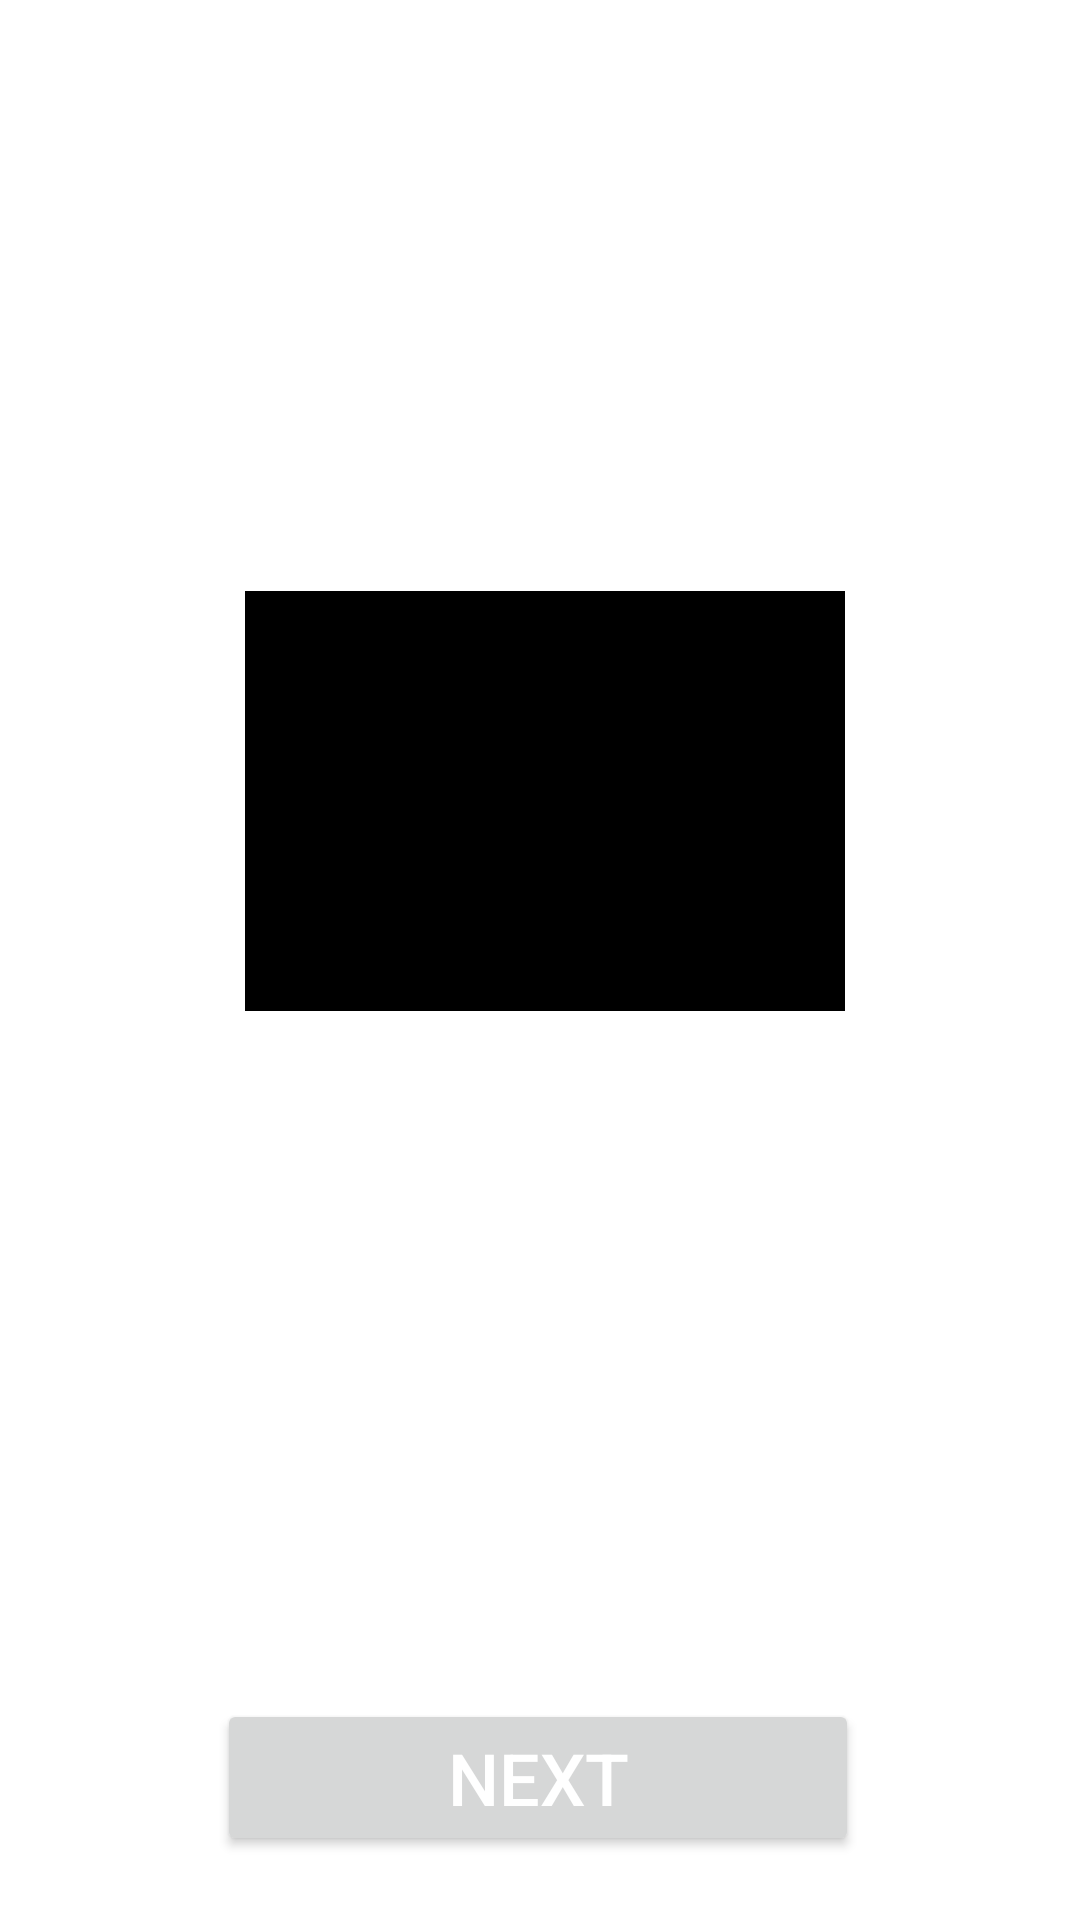

Layout XML and referenced resources for this Android screen:
<!-- AndroidManifest.xml: application theme Theme.CaaImageGuess -->
<!-- res/layout/activity_car_image.xml -->
<?xml version="1.0" encoding="utf-8"?>

<androidx.constraintlayout.widget.ConstraintLayout xmlns:android="http://schemas.android.com/apk/res/android"
    xmlns:app="http://schemas.android.com/apk/res-auto"
    xmlns:tools="http://schemas.android.com/tools"
    android:layout_width="match_parent"
    android:layout_height="match_parent"
    tools:context=".CarImage">

    <TextView
        android:id="@+id/textView_guess_the_image"
        android:layout_width="wrap_content"
        android:layout_height="wrap_content"
        android:layout_marginTop="16dp"
        android:text="@string/guess_the_car_image"
        android:textColor="@color/white"
        android:textSize="30sp"
        android:textStyle="bold"
        app:layout_constraintEnd_toEndOf="parent"
        app:layout_constraintStart_toStartOf="parent"
        app:layout_constraintTop_toTopOf="parent" />

    <TextView
        android:id="@+id/Answer_Image"
        android:layout_width="wrap_content"
        android:layout_height="wrap_content"
        android:layout_marginStart="8dp"
        android:layout_marginTop="12dp"
        android:layout_marginEnd="8dp"
        android:gravity="center"
        android:textAllCaps="false"
        android:textColor="#CDDC39"
        android:textSize="30sp"
        android:textStyle="bold"
        app:layout_constraintEnd_toEndOf="parent"
        app:layout_constraintHorizontal_bias="0.498"
        app:layout_constraintStart_toStartOf="parent"
        app:layout_constraintTop_toBottomOf="@+id/Timer_Image" />

    <TableLayout
        android:id="@+id/carTableLayout"
        android:layout_width="398dp"
        android:layout_height="337dp"
        android:layout_marginTop="16dp"
        android:gravity="center"
        android:padding="2dp"
        app:layout_constraintEnd_toEndOf="parent"
        app:layout_constraintHorizontal_bias="0.47"
        app:layout_constraintStart_toStartOf="parent"
        app:layout_constraintTop_toBottomOf="@+id/Answer_Image">

        <TableRow
            android:layout_width="399dp"
            android:layout_height="144dp"
            android:layout_marginBottom="15dp"
            android:gravity="center">

            <ImageView
                android:id="@+id/car_image1"
                android:layout_width="180dp"
                android:layout_height="140dp"
                android:clickable="true"
                android:contentDescription="@string/make1"
                android:focusable="true"
                android:onClick="clickableImage1"
                android:scaleType="fitCenter"
                app:srcCompat="@color/black" />

        </TableRow>

        <TableRow
            android:layout_width="wrap_content"
            android:layout_height="wrap_content">

            <ImageView
                android:id="@+id/car_image2"
                android:layout_width="180dp"
                android:layout_height="140dp"
                android:layout_marginLeft="10dp"
                android:layout_marginRight="10dp"
                android:layout_marginBottom="10dp"
                android:clickable="true"
                android:contentDescription="@string/make2"
                android:focusable="true"
                android:onClick="clickableImage2"
                app:layout_constraintEnd_toEndOf="parent"
                app:layout_constraintStart_toStartOf="parent"
                app:layout_constraintTop_toBottomOf="@+id/textView_guess_the_image"
                app:srcCompat="?android:attr/panelBackground"
                tools:ignore="MissingConstraints" />

            <ImageView
                android:id="@+id/car_image3"
                android:layout_width="180dp"
                android:layout_height="140dp"
                android:layout_marginEnd="10dp"
                android:layout_marginBottom="10dp"
                android:clickable="true"
                android:contentDescription="@string/make3"
                android:focusable="true"
                android:onClick="clickableImage3"
                android:scaleType="fitCenter"
                app:layout_constraintEnd_toEndOf="parent"
                app:layout_constraintStart_toStartOf="parent"
                app:layout_constraintTop_toBottomOf="@+id/textView_guess_the_image"
                app:srcCompat="?android:attr/panelBackground"
                tools:ignore="MissingConstraints" />
        </TableRow>


    </TableLayout>

    <Button
        android:id="@+id/Submit_Image"
        android:layout_width="214dp"
        android:layout_height="wrap_content"
        android:layout_marginStart="8dp"
        android:layout_marginTop="8dp"
        android:layout_marginEnd="8dp"
        android:layout_marginBottom="50dp"
        android:clickable="true"
        android:duplicateParentState="false"
        android:focusable="true"
        android:onClick="OnClick"
        android:text="@string/Next"
        android:textAllCaps="true"
        android:textColor="@android:color/white"
        android:textSize="24sp"
        app:layout_constraintBottom_toBottomOf="parent"
        app:layout_constraintEnd_toEndOf="parent"
        app:layout_constraintHorizontal_bias="0.496"
        app:layout_constraintStart_toStartOf="parent"
        app:layout_constraintTop_toBottomOf="@+id/feedback_Image"
        app:layout_constraintVertical_bias="0.0" />

    <TextView
        android:id="@+id/feedback_Image"
        android:layout_width="wrap_content"
        android:layout_height="wrap_content"
        android:layout_marginTop="8dp"
        android:textSize="24sp"
        android:textStyle="bold"
        app:layout_constraintEnd_toEndOf="parent"
        app:layout_constraintHorizontal_bias="0.498"
        app:layout_constraintStart_toStartOf="parent"
        app:layout_constraintTop_toBottomOf="@+id/carTableLayout" />

    <TextView
        android:id="@+id/Timer_Image"
        android:layout_width="wrap_content"
        android:layout_height="wrap_content"
        android:layout_marginTop="16dp"
        android:layout_marginEnd="24dp"
        android:textColor="#FF0000"
        android:textSize="30sp"
        app:layout_constraintEnd_toEndOf="parent"
        app:layout_constraintTop_toBottomOf="@+id/textView_guess_the_image" />


</androidx.constraintlayout.widget.ConstraintLayout>
<!-- resources referenced by this layout -->
<resources>
  <string name="Next">Next</string>
  <string name="guess_the_car_image">Guess The Car Image</string>
  <string name="make1">CarMake1</string>
  <string name="make2">CarMake2</string>
  <string name="make3">CarMake2</string>
  <style name="Theme.CaaImageGuess" parent="Theme.MaterialComponents.DayNight.DarkActionBar">
          
          <item name="colorPrimary">#272222</item>
          <item name="colorPrimaryVariant">@color/purple_700</item>
          <item name="colorOnPrimary">@color/white</item>
          
          <item name="colorSecondary">@color/teal_200</item>
          <item name="colorSecondaryVariant">@color/teal_700</item>
          <item name="colorOnSecondary">@color/black</item>
          
          <item name="android:statusBarColor" tools:targetApi="l">?attr/colorPrimaryVariant</item>
          
      </style>
  <!-- not gathered from this repository: default colours our renderer supplied (Android Studio template values) -->
  <color name="purple_700">#FF3700B3</color>
  <color name="teal_200">#FF03DAC5</color>
  <color name="teal_700">#FF018786</color>
  <color name="black">#FF000000</color>
  <color name="white">#FFFFFFFF</color>
</resources>
